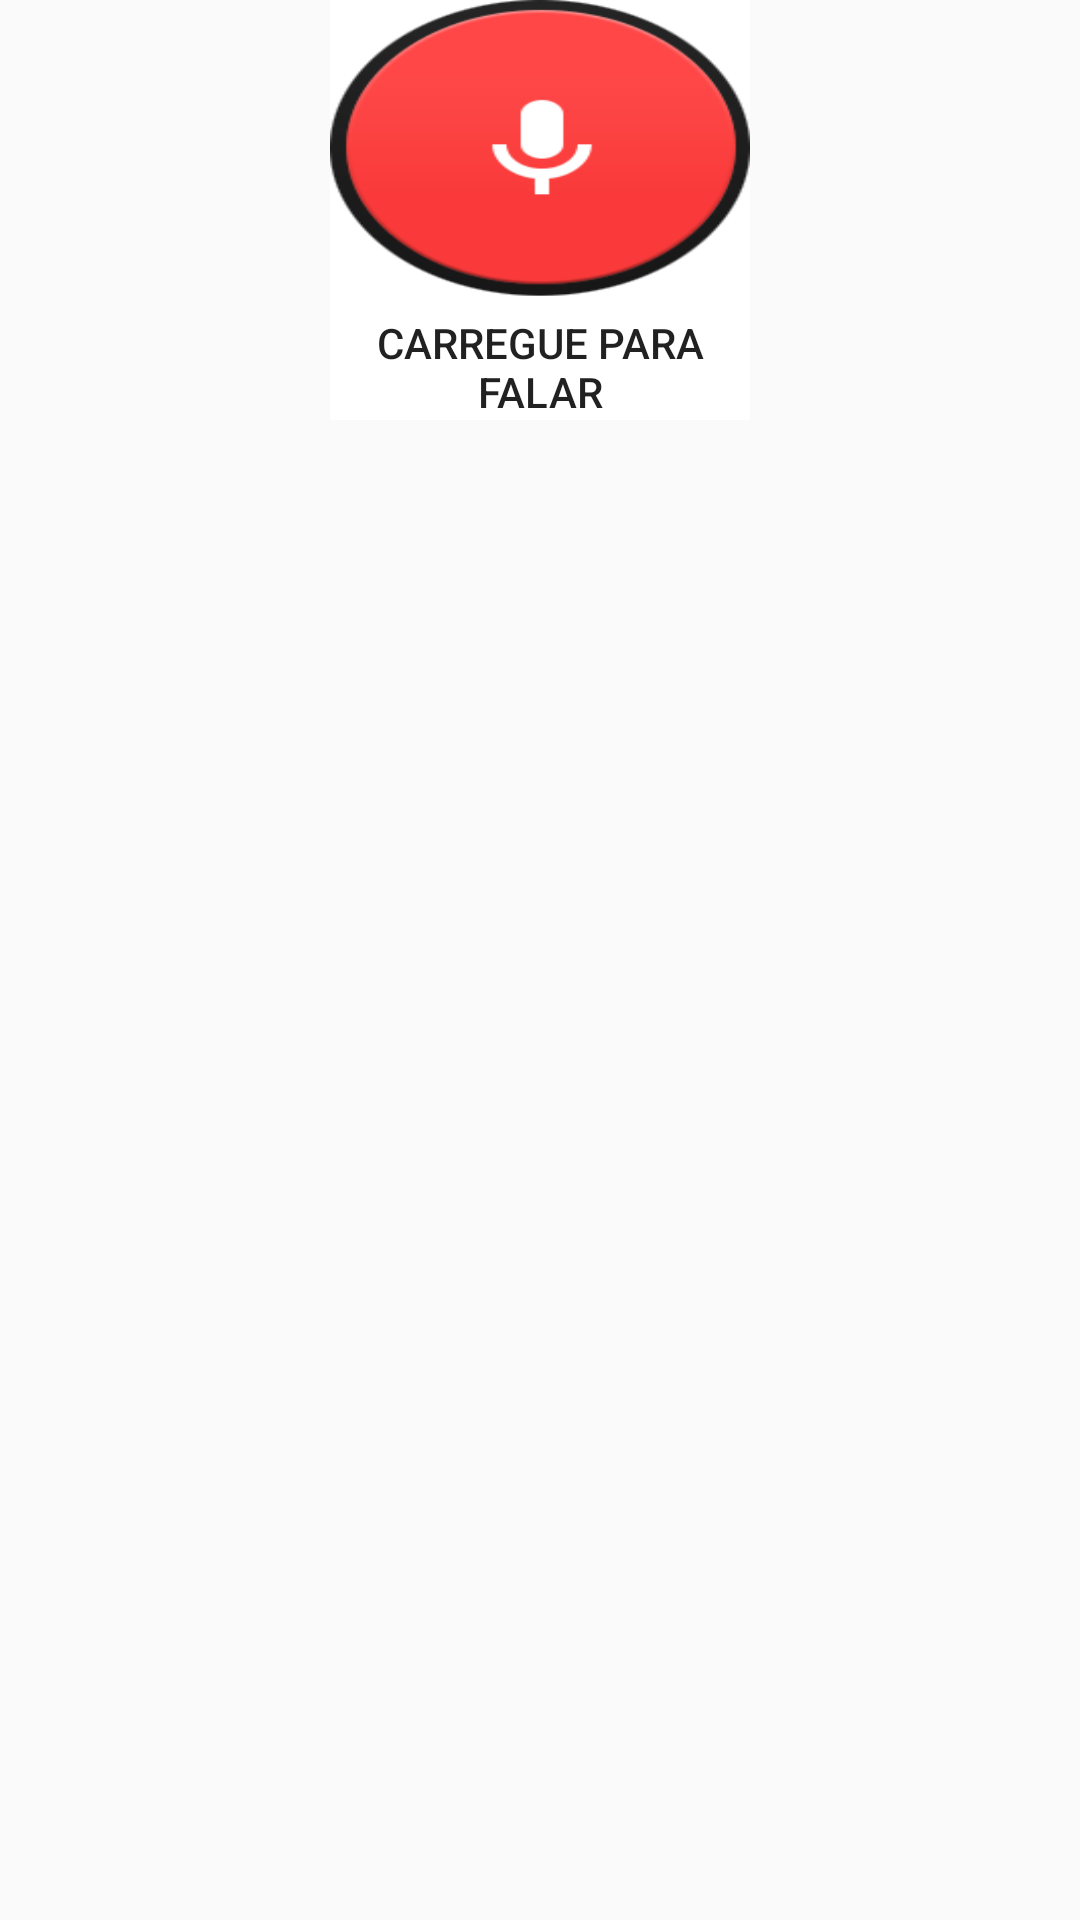

Layout XML and referenced resources for this Android screen:
<!-- AndroidManifest.xml: application theme AppTheme -->
<!-- res/layout/activity_create_list.xml -->
<RelativeLayout xmlns:android="http://schemas.android.com/apk/res/android"
    xmlns:tools="http://schemas.android.com/tools" android:layout_width="match_parent"
    android:layout_height="match_parent" android:paddingLeft="@dimen/activity_horizontal_margin"
    android:paddingRight="@dimen/activity_horizontal_margin"
    android:paddingTop="@dimen/activity_vertical_margin"
    android:paddingBottom="@dimen/activity_vertical_margin"
    tools:context="com.anac.easylist.createList">

    <Button
        android:layout_width="140dp"
        android:layout_height="140dp"

        android:text="@string/falar"
        android:id="@+id/bt_falar"
        android:layout_alignParentTop="true"
        android:layout_centerHorizontal="true"
        android:gravity="center|bottom"
        android:background="@drawable/voice" />

    <ListView
        android:layout_width="wrap_content"
        android:layout_height="wrap_content"
        android:id="@+id/list_falar"
        android:layout_alignParentStart="true"
        android:layout_below="@+id/bt_falar" />
</RelativeLayout>
<!-- resources referenced by this layout -->
<resources>
  <!-- drawable voice: png bitmap (drawable-mdpi, 12022 bytes) -->
  <string name="falar">Carregue para falar</string>
  <style name="AppTheme" parent="Theme.AppCompat.Light.DarkActionBar">
          
      </style>
</resources>
